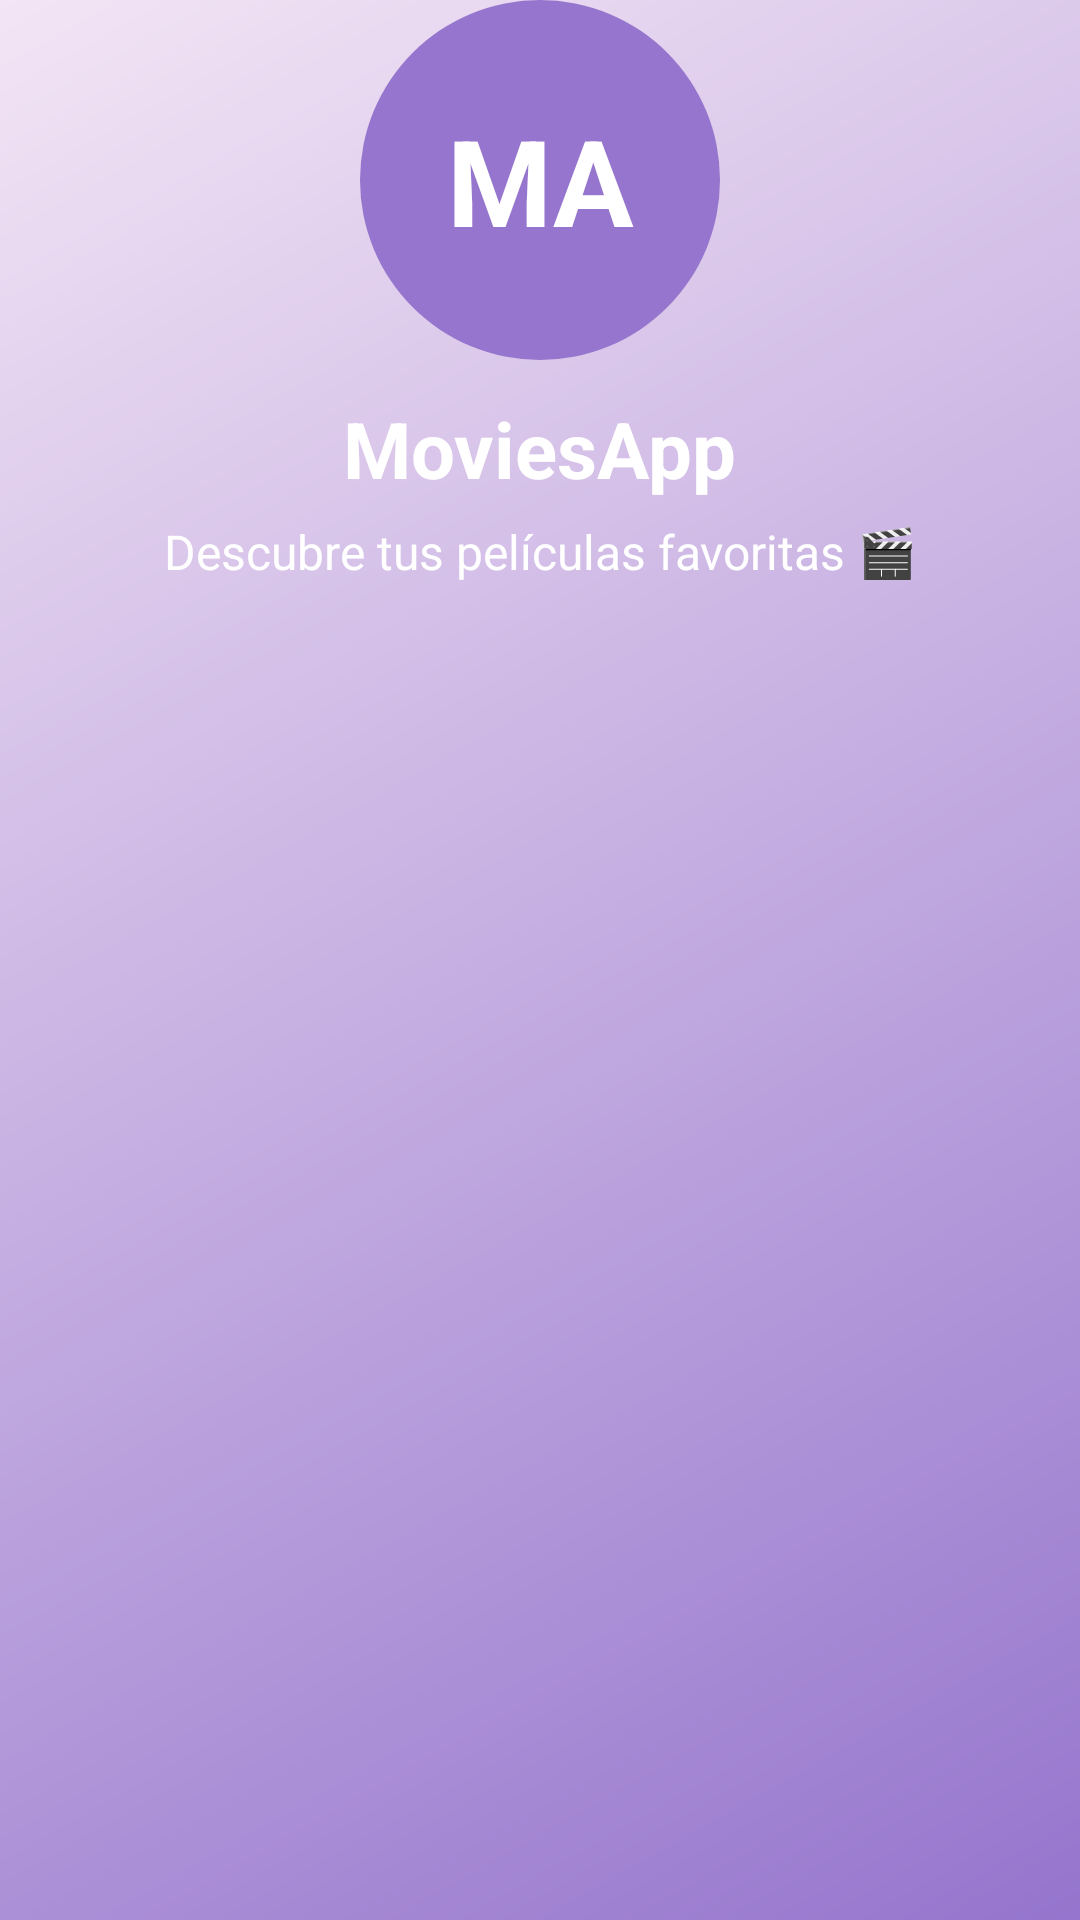

This screen was rendered from an Android layout file. Write that file and the resources it references.
<!-- AndroidManifest.xml: activity theme Theme.MoviesApp.Splash -->
<!-- res/layout/activity_splash.xml -->
<?xml version="1.0" encoding="utf-8"?>
<androidx.constraintlayout.widget.ConstraintLayout
    xmlns:android="http://schemas.android.com/apk/res/android"
    xmlns:app="http://schemas.android.com/apk/res-auto"
    android:layout_width="match_parent"
    android:layout_height="match_parent"
    android:background="@drawable/bg_splash_gradient">


    <TextView
        android:id="@+id/tvLogo"
        android:layout_width="120dp"
        android:layout_height="120dp"
        android:background="@drawable/bg_logo_circle"
        android:gravity="center"
        android:text="MA"
        android:textSize="40sp"
        android:textStyle="bold"
        android:textColor="@color/white"
        app:layout_constraintTop_toTopOf="parent"
        app:layout_constraintBottom_toTopOf="@id/tvAppName"
        app:layout_constraintLeft_toLeftOf="parent"
        app:layout_constraintRight_toRightOf="parent"
        app:layout_constraintVertical_chainStyle="packed"/>


    <TextView
        android:id="@+id/tvAppName"
        android:layout_width="wrap_content"
        android:layout_height="wrap_content"
        android:text="MoviesApp"
        android:textColor="@color/white"
        android:textSize="26sp"
        android:textStyle="bold"
        app:layout_constraintTop_toBottomOf="@id/tvLogo"
        app:layout_constraintLeft_toLeftOf="parent"
        app:layout_constraintRight_toRightOf="parent"
        android:layout_marginTop="12dp"/>


    <TextView
        android:id="@+id/tvSlogan"
        android:layout_width="wrap_content"
        android:layout_height="wrap_content"
        android:text="Descubre tus películas favoritas 🎬"
        android:textColor="@color/white"
        android:textSize="16sp"
        app:layout_constraintTop_toBottomOf="@id/tvAppName"
        app:layout_constraintLeft_toLeftOf="parent"
        app:layout_constraintRight_toRightOf="parent"
        android:layout_marginTop="6dp"/>

</androidx.constraintlayout.widget.ConstraintLayout>
<!-- resources referenced by this layout -->
<resources>
  <color name="white">#FFFFFF</color>
  <!-- drawable bg_logo_circle (drawable) -->
  <?xml version="1.0" encoding="utf-8"?>
  <shape xmlns:android="http://schemas.android.com/apk/res/android"
      android:shape="oval">
      <solid android:color="@color/purplePastelDark"/>
  </shape>
  <!-- drawable bg_splash_gradient (drawable) -->
  <?xml version="1.0" encoding="utf-8"?>
  <shape xmlns:android="http://schemas.android.com/apk/res/android"
      android:shape="rectangle">
  
      <gradient
          android:startColor="@color/purplePastelDark"
          android:endColor="@color/purplePastelLight"
          android:angle="135" />
  
  </shape>
  <style name="Theme.MoviesApp.Splash" parent="Theme.MaterialComponents.DayNight.NoActionBar">
          <item name="android:windowBackground">@drawable/bg_splash_gradient</item>
      </style>
  <color name="purplePastelDark">#9575CD</color>
  <color name="purplePastelLight">#F3E5F5</color>
</resources>
